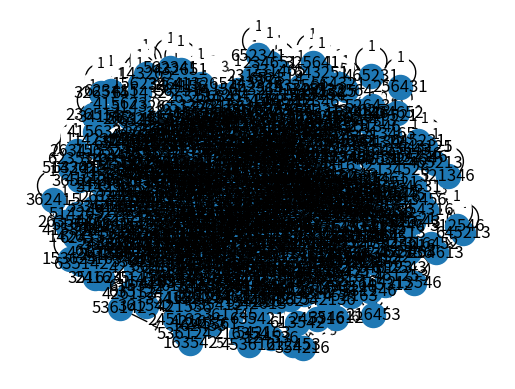

Recreate this plot in Python.
import numpy as np
import networkx as nx
import matplotlib.pyplot as plt

size = 6

def permutations(n, k):
    result = []
    def dfs(path):
        if len(path) == k:
            result.append(''.join(path))
            return
        for i in range(1, n+1):
            if str(i) not in path:
                dfs(path + [str(i)])
    dfs([])
    return result

# print(permutations(size, size))

def permutations_dict(n, k):
    result = {}
    def dfs(path, index):
        if len(path) == k:
            result[''.join(path)] = {}
            return index + 1
        for i in range(1, n+1):
            if str(i) not in path:
                index = dfs(path + [str(i)], index)
        return index
    dfs([], 0)
    return result

nodes = permutations_dict(size, size)
# print(nodes)

def flip(s, k):
    if k == 1:
        return s
    else:
        first = s[:k]
        # print(first)
        first = first[::-1]
        # print(first)
        second = s[k:]
        # print(second)
        return first + second

# print(flip('1234', 1))
# print(flip('1234', 2))
# print(flip('1234', 3))
# print(flip('1234', 4))

def calculate_edges(nodes: dict, size: int):
    for node in nodes:
        for i in range(1, size+1):
            actual = flip(node, i)
            nodes[node][i] = actual
    return nodes

nodes = calculate_edges(nodes, size)
# print(nodes)


def create_graph(nodes: dict):
    G = nx.Graph()
    for node in nodes:
        for weight in nodes[node]:
            G.add_edge(node, nodes[node][weight], weight=weight)
    return G

graph = create_graph(nodes)

def show_graph(nodes: dict):
    pos = nx.spring_layout(graph)
    nx.draw_networkx_nodes(graph, pos)
    nx.draw_networkx_edges(graph, pos)
    nx.draw_networkx_labels(graph, pos)
    # show the weights
    labels = nx.get_edge_attributes(graph, 'weight')
    nx.draw_networkx_edge_labels(graph, pos, edge_labels=labels)

    plt.show()

# show_graph(nodes)


def showGraphV2(G, path):
    # shows the graph and a copy of the graph that represents the path in red
    pos = nx.spring_layout(G)
    nx.draw_networkx_nodes(G, pos)
    nx.draw_networkx_edges(G, pos)
    nx.draw_networkx_labels(G, pos)
    # show the weights
    labels = nx.get_edge_attributes(G, 'weight')
    nx.draw_networkx_edge_labels(G, pos, edge_labels=labels)

    G2 = G.copy()



    plt.axis('off')
    plt.show

path = [('265431', '345621'),('345621', '654321'),('625431', '265431'),('654321', '123456')]

showGraphV2(graph, path)

def create_adjacency_list(nodes: dict):
    adjacency_list = {}
    for node in nodes:
        adjacency_list[node] = []
        for weight in nodes[node]:
            adjacency_list[node].append(nodes[node][weight])
    return adjacency_list

adjacency_list = create_adjacency_list(nodes)
# print(adjacency_list)

file = open("adjacency_list.txt", "w")
def show_adjacency_matrix(nodes: dict):
    matrix = ""
    firstRow = "\t".join(nodes.keys())
    matrix += "\t" + firstRow + "\n"
    for node in nodes.keys():
        matrix += node + "\t"
        for node2 in nodes.keys():
            if node2 in adjacency_list[node]:
                matrix += str(adjacency_list[node].count(node2)) + "\t"
            else:
                matrix += "0\t"
        matrix += "\n"
    file.write(matrix)
    print(matrix)


show_adjacency_matrix(nodes)
